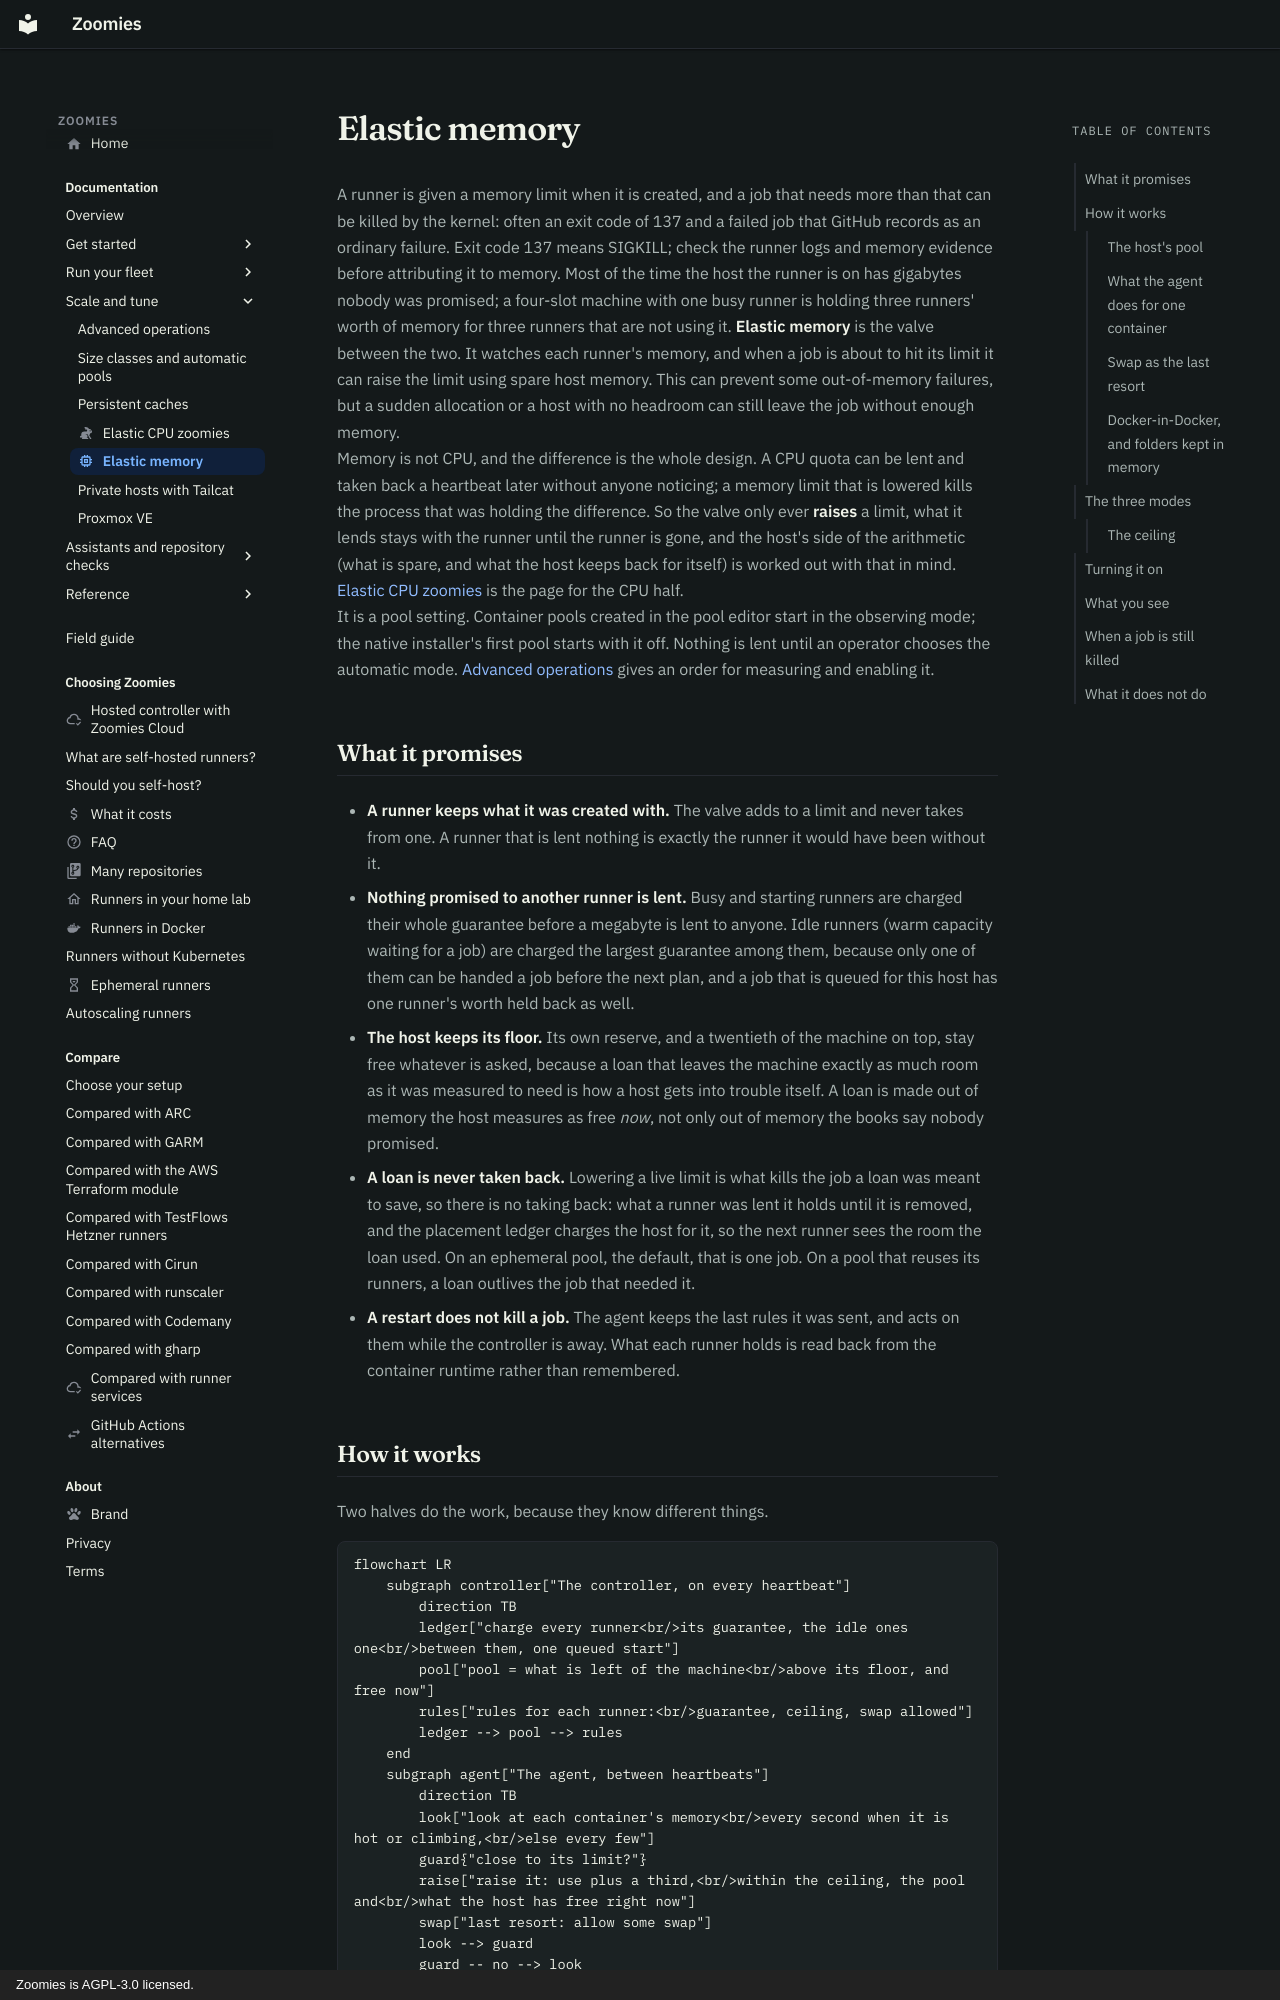

repository: eyupio/zoomies · page: elastic-memory/index.html · generator: mkdocs · copyright: Zoomies is AGPL-3.0 licensed.

---
icon: material/memory
title: Elastic memory for GitHub Actions runners
description: >-
  Use spare host memory to raise a runner's limit, with swap as a last resort. What observation mode, resource boundaries and OOM protection do and do not do.
---

# Elastic memory

A runner is given a memory limit when it is created, and a job that needs more
than that can be killed by the kernel: often an exit code of 137 and a failed
job that GitHub records as an ordinary failure. Exit code 137 means SIGKILL;
check the runner logs and memory evidence before attributing it to memory.
Most of the time the host the runner is on has gigabytes nobody was promised; a four-slot
machine with one busy runner is holding three runners' worth of memory for
three runners that are not using it. **Elastic memory** is the valve between
the two. It watches each runner's memory, and when a job is about to hit its
limit it can raise the limit using spare host memory. This can prevent some
out-of-memory failures, but a sudden allocation or a host with no headroom can
still leave the job without enough memory.

Memory is not CPU, and the difference is the whole design. A CPU quota can be
lent and taken back a heartbeat later without anyone noticing; a memory limit
that is lowered kills the process that was holding the difference. So the valve
only ever **raises** a limit, what it lends stays with the runner until the
runner is gone, and the host's side of the arithmetic (what is spare, and what
the host keeps back for itself) is worked out with that in mind. [Elastic
CPU zoomies](elastic-cpu.md) is the page for the CPU half.

It is a pool setting. Container pools created in the pool editor start in the
observing mode; the native installer's first pool starts with it off. Nothing
is lent until an operator chooses the automatic mode. [Advanced
operations](advanced.md#3-tune-from-observation) gives an order for measuring
and enabling it.

## What it promises

* **A runner keeps what it was created with.** The valve adds to a limit and
  never takes from one. A runner that is lent nothing is exactly the runner it
  would have been without it.
* **Nothing promised to another runner is lent.** Busy and starting runners are
  charged their whole guarantee before a megabyte is lent to anyone. Idle
  runners (warm capacity waiting for a job) are charged the largest guarantee
  among them, because only one of them can be handed a job before the next
  plan, and a job that is queued for this host has one runner's worth held back
  as well.
* **The host keeps its floor.** Its own reserve, and a twentieth of the machine
  on top, stay free whatever is asked, because a loan that leaves the machine
  exactly as much room as it was measured to need is how a host gets into
  trouble itself. A loan is made out of memory the host measures as free *now*,
  not only out of memory the books say nobody promised.
* **A loan is never taken back.** Lowering a live limit is what kills the job a
  loan was meant to save, so there is no taking back: what a runner was lent it
  holds until it is removed, and the placement ledger charges the host for it,
  so the next runner sees the room the loan used. On an ephemeral pool, the
  default, that is one job. On a pool that reuses its runners, a loan outlives
  the job that needed it.
* **A restart does not kill a job.** The agent keeps the last rules it was sent,
  and acts on them while the controller is away. What each runner holds is read
  back from the container runtime rather than remembered.
